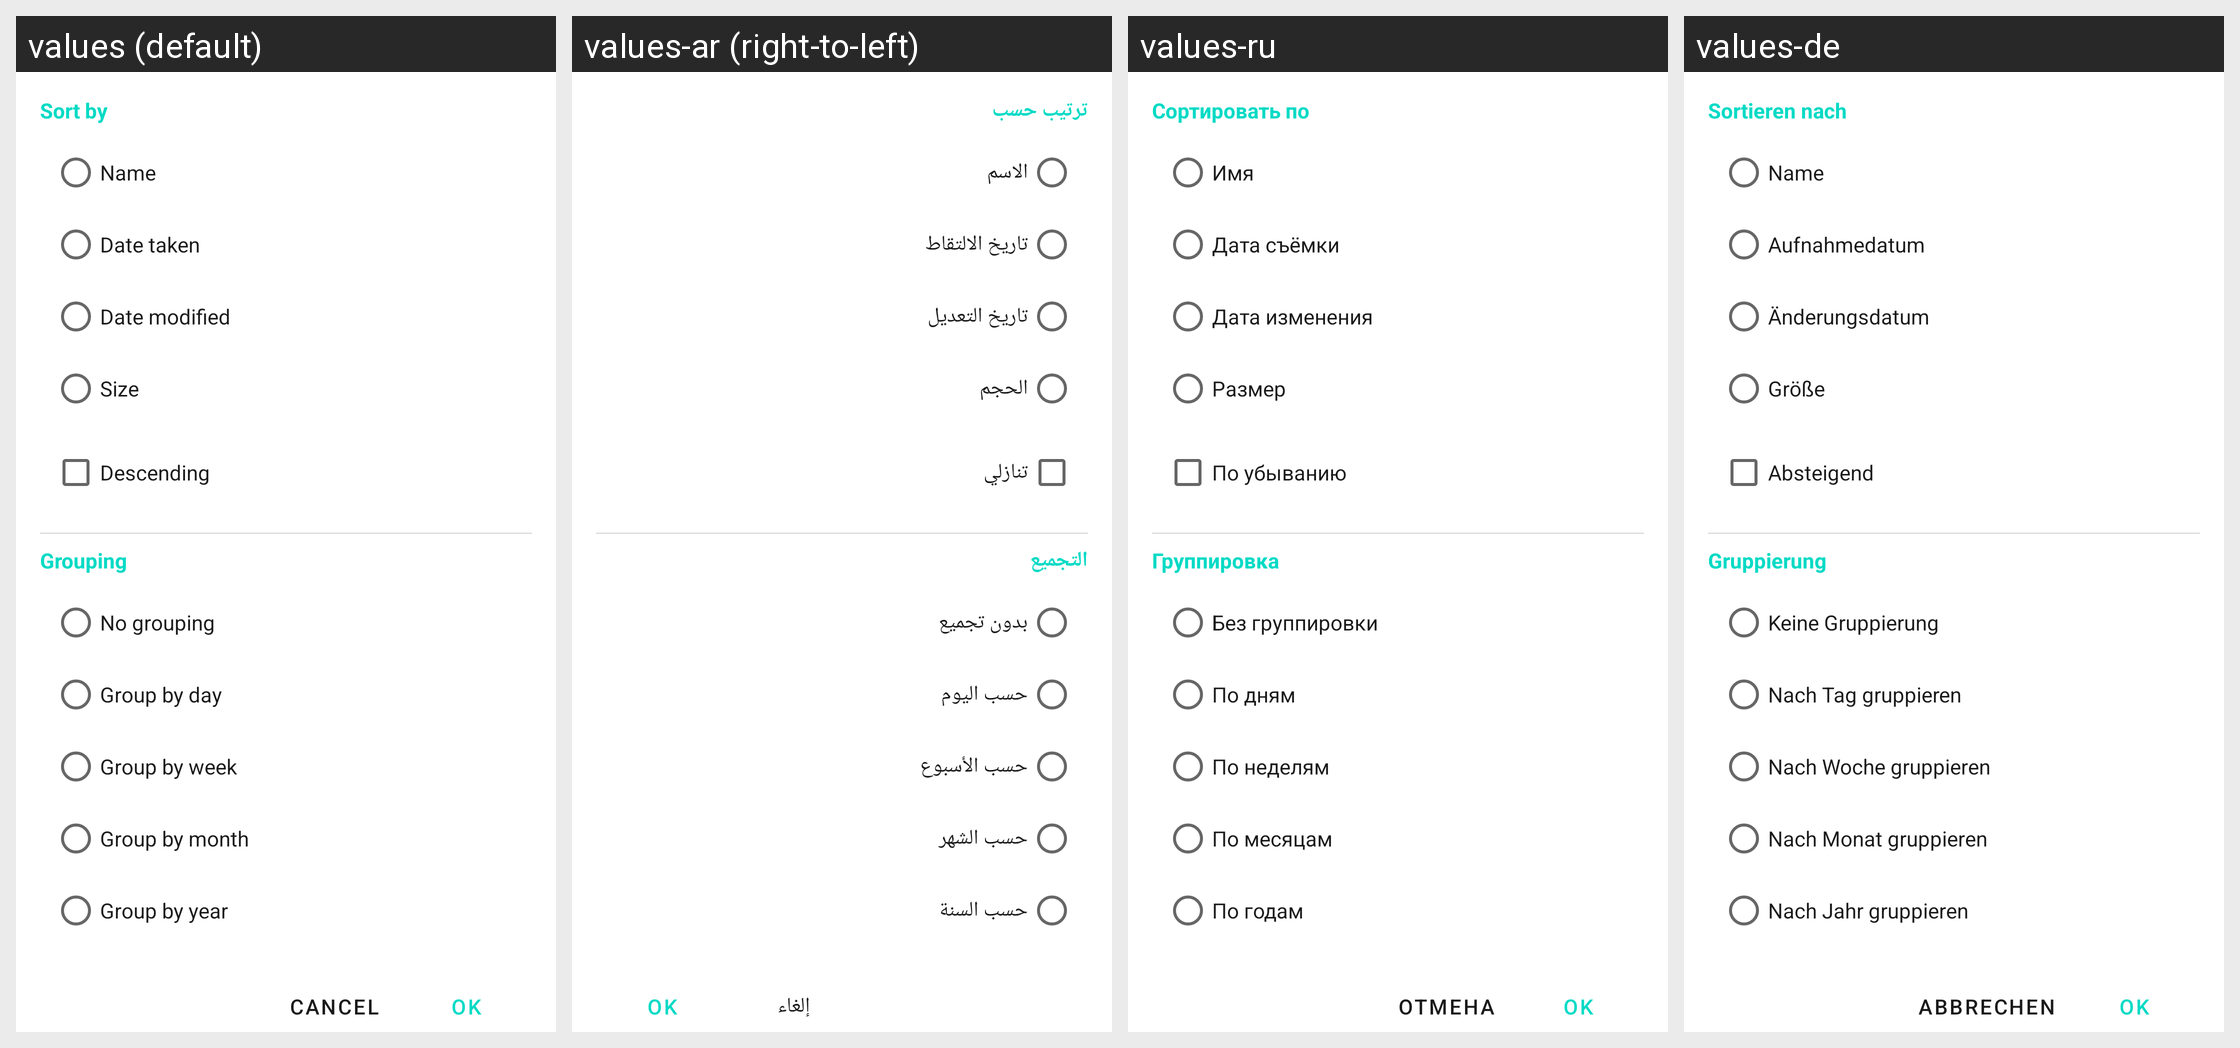

Locale-by-locale string values for the Android screen shown in this grid:
Android screen res/layout/dialog_sort_options.xml rendered under 4 locales, left to right: values (default), values-ar (right-to-left), values-ru, values-de. Device: Nexus 5 (rendered at 1080×1920; each locale shown at half size, 540×960, under a caption strip naming it); theme Theme.Galerinio.
Other locales in the repository, not shown: values-el, values-es, values-fr, values-it, values-ja, values-nl, values-pl, values-pt, values-uk, values-zh-rCN.
Strings drawn on this screen, with the default value and each locale's value (text and hints the layout hard-codes, and strings that could not be matched under every locale, appear in the picture but are not listed):

sort_by
  values: Sort by
  values-ar: ترتيب حسب
  values-ru: Сортировать по
  values-de: Sortieren nach

sort_by_name
  values: Name
  values-ar: الاسم
  values-ru: Имя
  values-de: Name

sort_by_date_taken
  values: Date taken
  values-ar: تاريخ الالتقاط
  values-ru: Дата съёмки
  values-de: Aufnahmedatum

sort_by_date_modified
  values: Date modified
  values-ar: تاريخ التعديل
  values-ru: Дата изменения
  values-de: Änderungsdatum

sort_by_size
  values: Size
  values-ar: الحجم
  values-ru: Размер
  values-de: Größe

sort_descending
  values: Descending
  values-ar: تنازلي
  values-ru: По убыванию
  values-de: Absteigend

grouping
  values: Grouping
  values-ar: التجميع
  values-ru: Группировка
  values-de: Gruppierung

grouping_none
  values: No grouping
  values-ar: بدون تجميع
  values-ru: Без группировки
  values-de: Keine Gruppierung

grouping_by_day
  values: Group by day
  values-ar: حسب اليوم
  values-ru: По дням
  values-de: Nach Tag gruppieren

grouping_by_week
  values: Group by week
  values-ar: حسب الأسبوع
  values-ru: По неделям
  values-de: Nach Woche gruppieren

grouping_by_month
  values: Group by month
  values-ar: حسب الشهر
  values-ru: По месяцам
  values-de: Nach Monat gruppieren

grouping_by_year
  values: Group by year
  values-ar: حسب السنة
  values-ru: По годам
  values-de: Nach Jahr gruppieren

cancel
  values: Cancel
  values-ar: إلغاء
  values-ru: Отмена
  values-de: Abbrechen
